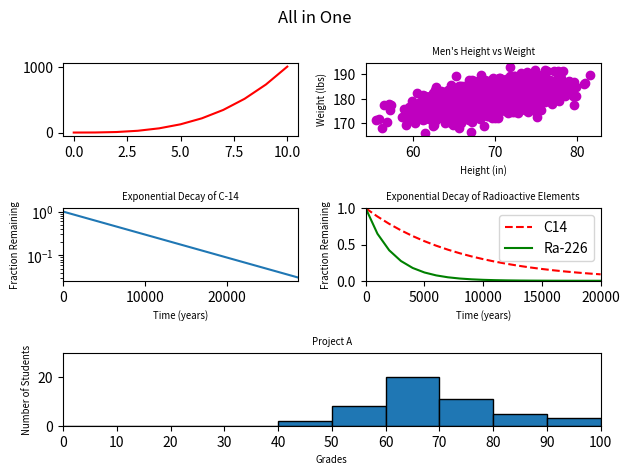

This chart was generated by the following Python code:
#!/usr/bin/env python3
import numpy as np
import matplotlib.pyplot as plt

y0 = np.arange(0, 11) ** 3

mean = [69, 0]
cov = [[15, 8], [8, 15]]
np.random.seed(5)
x1, y1 = np.random.multivariate_normal(mean, cov, 2000).T
y1 += 180

x2 = np.arange(0, 28651, 5730)
r2 = np.log(0.5)
t2 = 5730
y2 = np.exp((r2 / t2) * x2)

x3 = np.arange(0, 21000, 1000)
r3 = np.log(0.5)
t31 = 5730
t32 = 1600
y31 = np.exp((r3 / t31) * x3)
y32 = np.exp((r3 / t32) * x3)

np.random.seed(5)
student_grades = np.random.normal(68, 15, 50)

fig = plt.figure()
grid = fig.add_gridspec(3, 2)
ax1 = fig.add_subplot(grid[0, 0])
ax2 = fig.add_subplot(grid[0, 1])
ax3 = fig.add_subplot(grid[1, 0])
ax4 = fig.add_subplot(grid[1, 1])
ax5 = fig.add_subplot(grid[2, :])
fig.suptitle('All in One')

ax1.plot(y0, 'r')

ax2.scatter(x1, y1, c='m')
ax2.set_xlabel('Height (in)', size='x-small')
ax2.set_ylabel("Weight (lbs)", size='x-small')
ax2.set_title("Men's Height vs Weight", size='x-small')

ax3.plot(x2, y2)
ax3.set_xlabel("Time (years)", size='x-small')
ax3.set_ylabel("Fraction Remaining", size='x-small')
ax3.set_title("Exponential Decay of C-14", size='x-small')
ax3.set_xlim(0, 28650)
ax3.set_yscale('log')

ax4.plot(x3, y31, 'r--', label="C14")
ax4.plot(x3, y32, 'g', label="Ra-226")
ax4.set_xlim(0, 20000)
ax4.set_ylim(0, 1)
ax4.set_xlabel("Time (years)", size='x-small')
ax4.set_ylabel("Fraction Remaining", size='x-small')
ax4.set_title("Exponential Decay of Radioactive Elements", size='x-small')
ax4.legend()

bins = range(0, 101, 10)
ax5.hist(student_grades, bins, edgecolor='black')
ax5.set_xticks(bins)
ax5.set_xlim(0, 100)
ax5.set_ylim(0, 30)
ax5.set_xlabel("Grades", size='x-small')
ax5.set_ylabel("Number of Students", size='x-small')
ax5.set_title("Project A", size='x-small')

plt.tight_layout()
plt.show()
